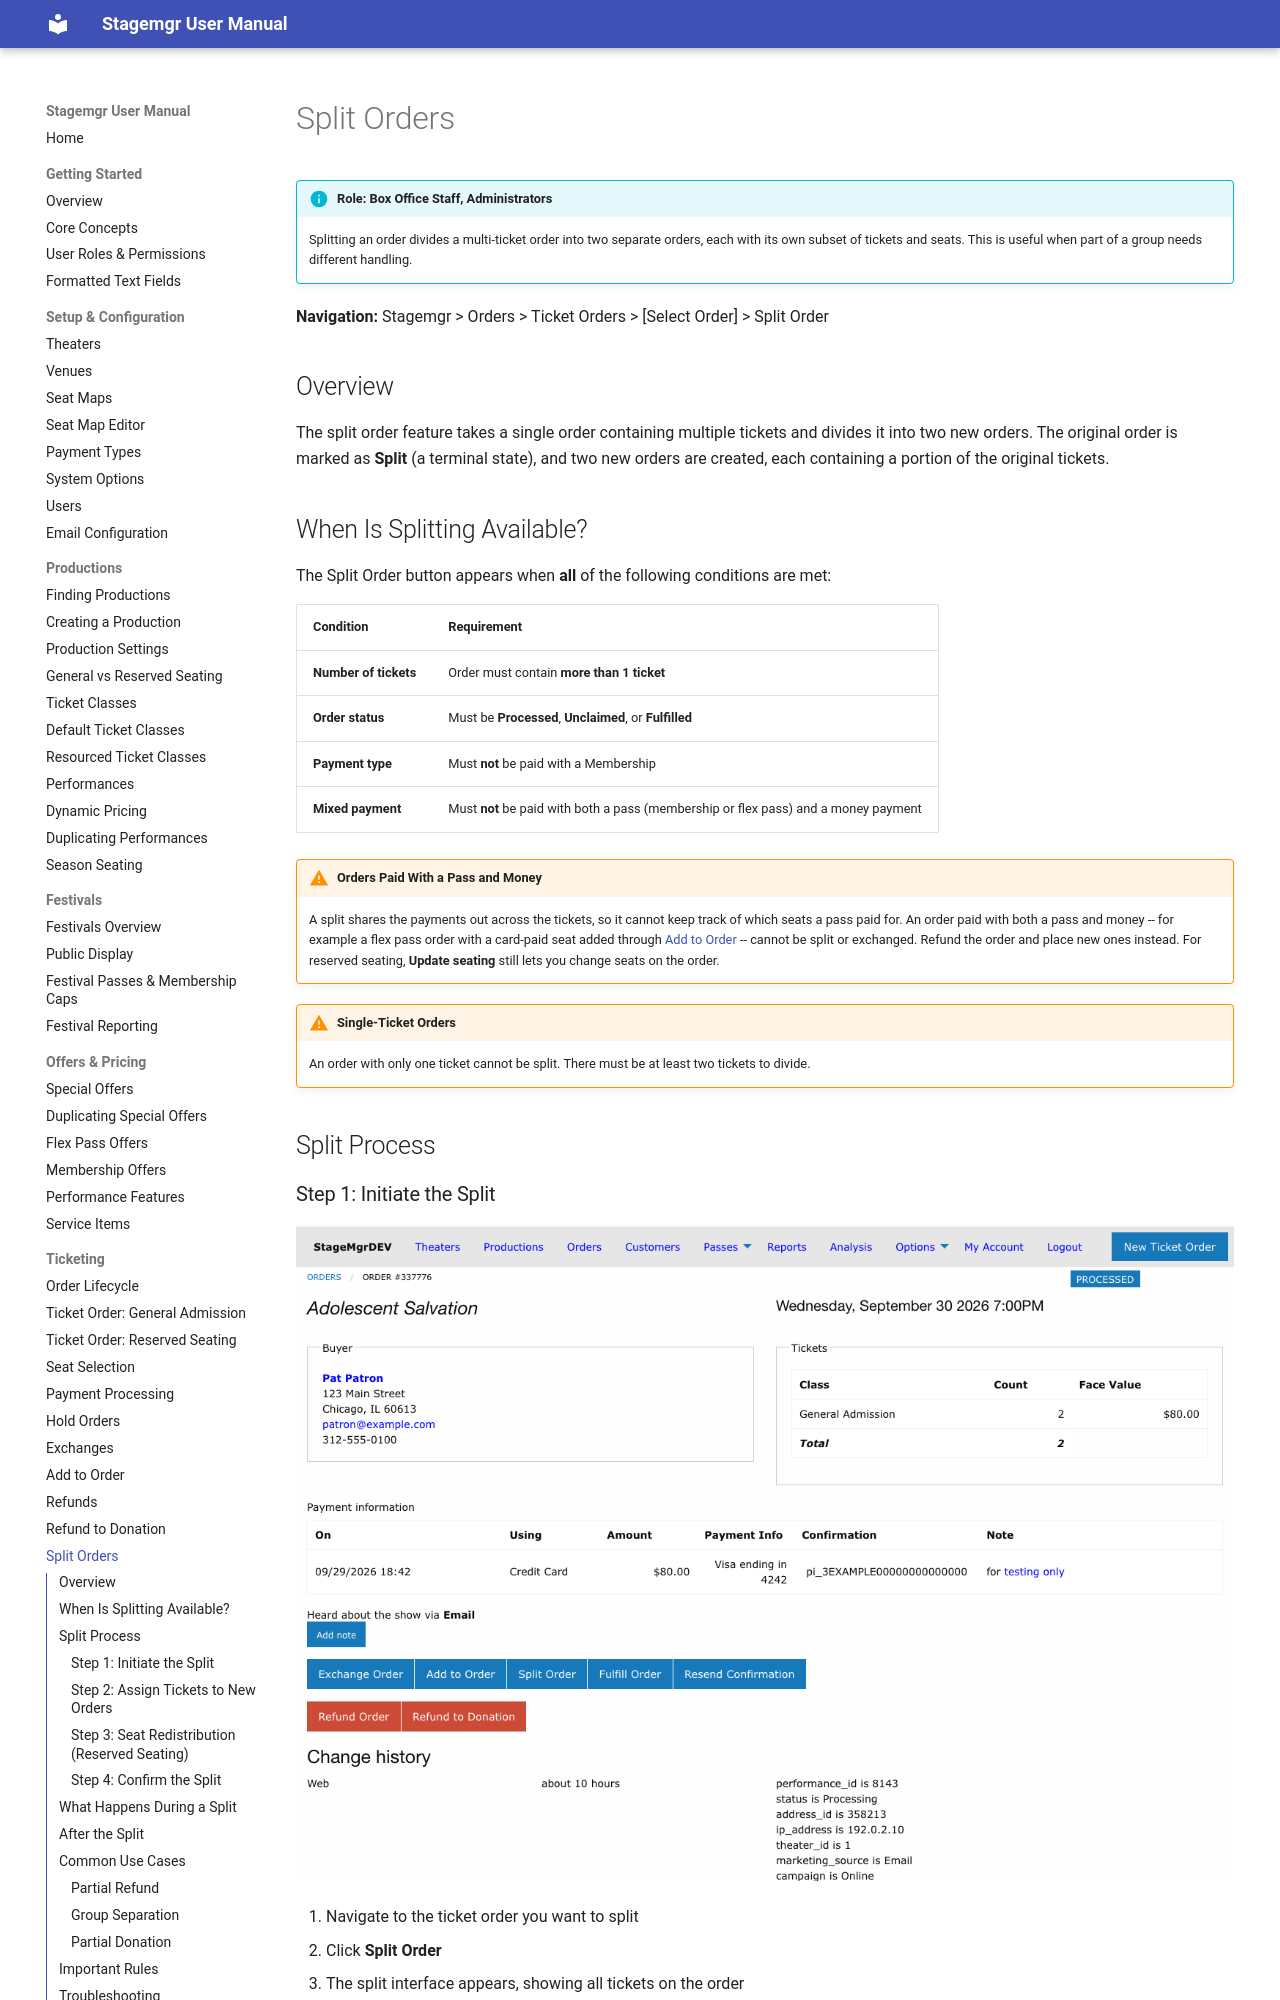

repository: jwechsler/stagemgr · page: ticketing/split-orders/index.html · generator: mkdocs

# Split Orders

!!! info "Role: Box Office Staff, Administrators"
    Splitting an order divides a multi-ticket order into two separate orders, each with its own subset of tickets and seats. This is useful when part of a group needs different handling.

**Navigation:** Stagemgr > Orders > Ticket Orders > [Select Order] > Split Order

## Overview

The split order feature takes a single order containing multiple tickets and divides it into two new orders. The original order is marked as **Split** (a terminal state), and two new orders are created, each containing a portion of the original tickets.

## When Is Splitting Available?

The Split Order button appears when **all** of the following conditions are met:

| Condition | Requirement |
|-----------|-------------|
| **Number of tickets** | Order must contain **more than 1 ticket** |
| **Order status** | Must be **Processed**, **Unclaimed**, or **Fulfilled** |
| **Payment type** | Must **not** be paid with a Membership |
| **Mixed payment** | Must **not** be paid with both a pass (membership or flex pass) and a money payment |

!!! warning "Orders Paid With a Pass and Money"
    A split shares the payments out across the tickets, so it cannot keep track of which seats a pass paid for. An order paid with both a pass and money -- for example a flex pass order with a card-paid seat added through [Add to Order](add-to-order.md) -- cannot be split or exchanged. Refund the order and place new ones instead. For reserved seating, **Update seating** still lets you change seats on the order.

!!! warning "Single-Ticket Orders"
    An order with only one ticket cannot be split. There must be at least two tickets to divide.

## Split Process

### Step 1: Initiate the Split

![Order detail page showing the Split Order button among other order actions](../assets/images/screenshots/ticketing-order-detail.png)

1. Navigate to the ticket order you want to split
2. Click **Split Order**
3. The split interface appears, showing all tickets on the order

### Step 2: Assign Tickets to New Orders

The interface displays all ticket line items from the original order. You assign each ticket to one of the two new orders:

| Assignment | Description |
|------------|-------------|
| **Order A** | First new order -- receives the assigned tickets |
| **Order B** | Second new order -- receives the remaining tickets |

Each ticket must be assigned to exactly one of the two new orders. At least one ticket must be in each order.
